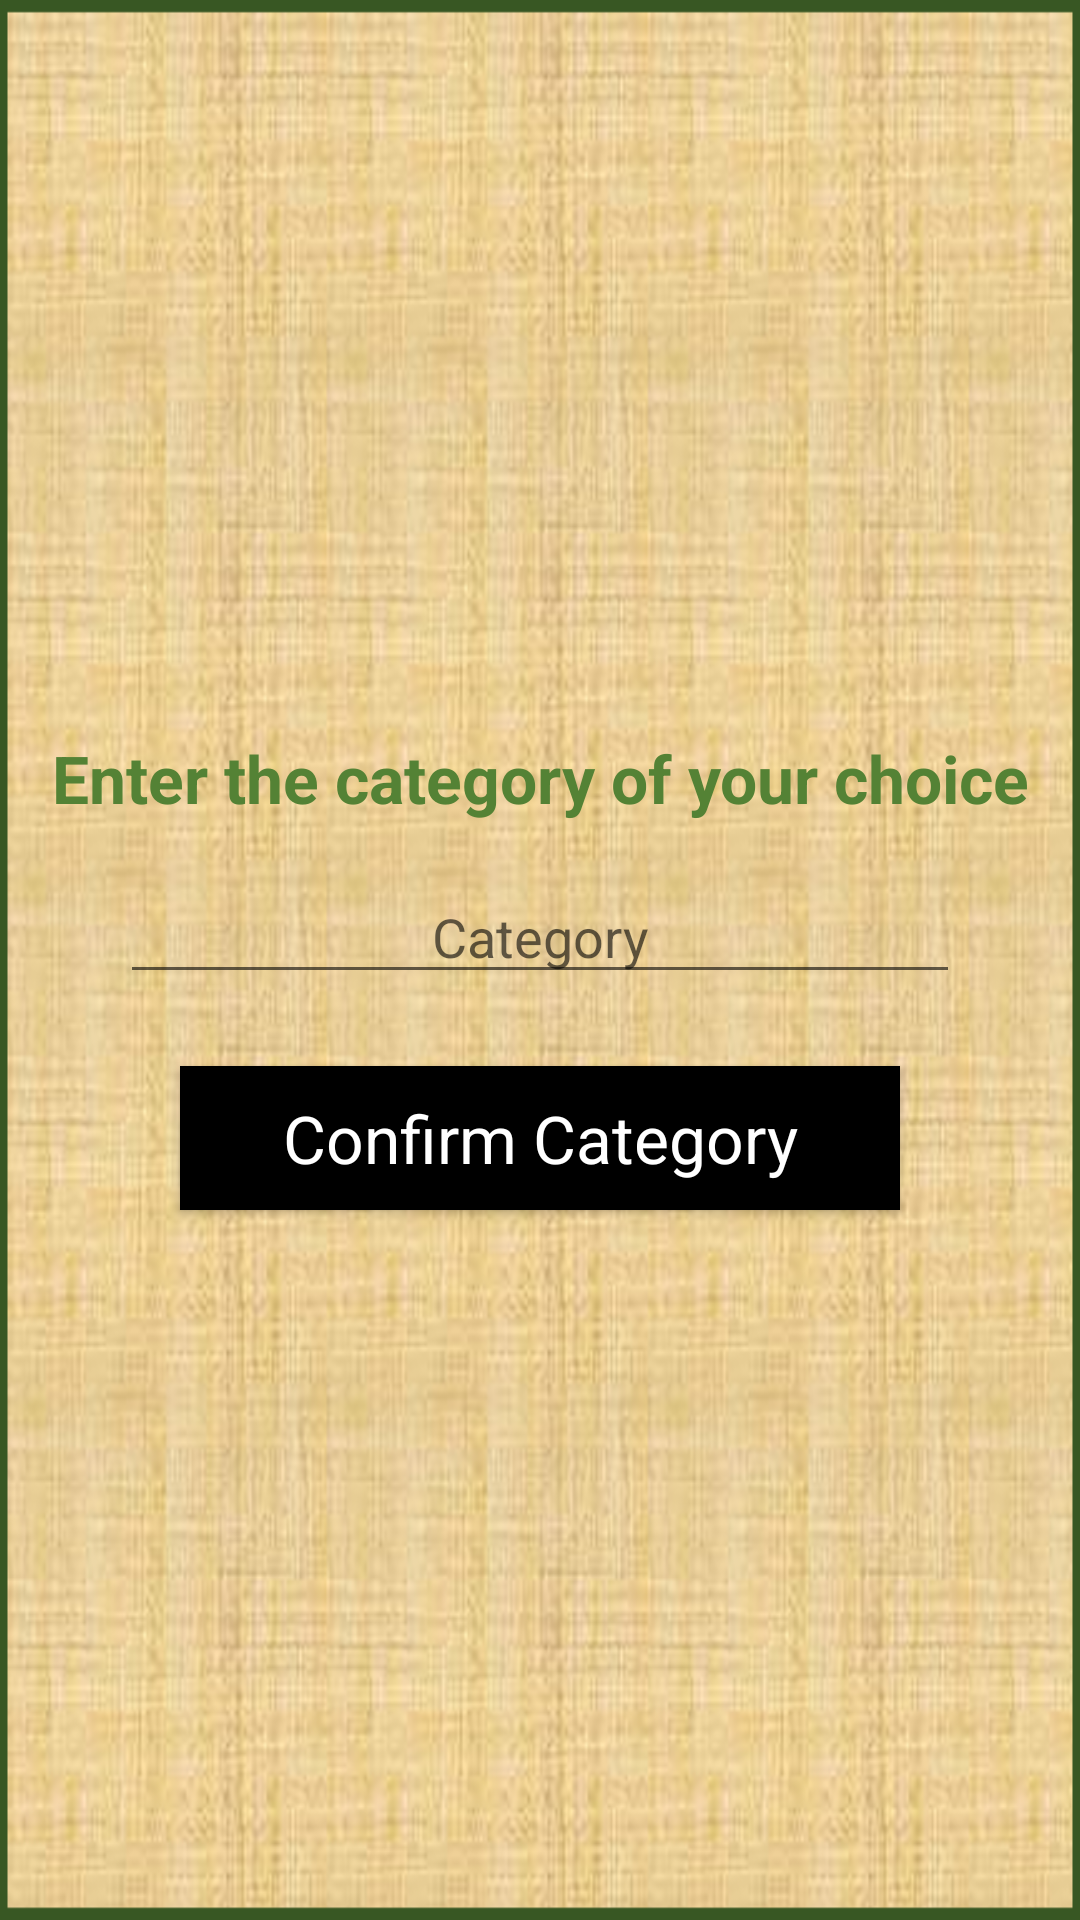

Layout XML and referenced resources for this Android screen:
<!-- AndroidManifest.xml: application theme AppTheme -->
<!-- res/layout/activity_category_other_input.xml -->
<?xml version="1.0" encoding="utf-8"?>
<LinearLayout xmlns:android="http://schemas.android.com/apk/res/android"
    xmlns:app="http://schemas.android.com/apk/res-auto"
    xmlns:tools="http://schemas.android.com/tools"
    android:layout_width="match_parent"
    android:layout_height="match_parent"
    android:gravity="center_horizontal|center_vertical"
    android:orientation="vertical"
    android:background="@drawable/bg"
    tools:context="com.rainbowocean.hangmanreturns.CategoryOtherInput">


    <TextView
        android:id="@+id/textView3"
        android:layout_width="match_parent"
        android:layout_height="wrap_content"
        android:layout_margin="8dp"
        android:textStyle="bold"
        android:textColor="#548235"
        android:textAppearance="?android:textAppearanceLarge"
        android:gravity="center_horizontal|center_vertical"
        android:text="Enter the category of your choice" />

    <EditText
        android:id="@+id/categoryinput"
        android:layout_width="280dp"
        android:layout_height="wrap_content"
        android:layout_margin="8dp"
        android:textColor="#000000"
        android:textAppearance="?android:textAppearanceMedium"
        android:layout_gravity="center_horizontal|center_vertical"
        android:gravity="center_horizontal|center_vertical"
        android:inputType="textPersonName"
        android:hint="Category" />

    <Button
        android:id="@+id/categoryconfirm"
        android:layout_marginTop="16dp"
        android:textColor="#FFFFFF"
        android:background="#000000"
        android:layout_width="240dp"
        android:textAppearance="?android:textAppearanceLarge"
        android:layout_height="wrap_content"
        android:text="Confirm Category" />
</LinearLayout>
<!-- resources referenced by this layout -->
<resources>
  <!-- drawable bg: png bitmap (drawable, 545877 bytes) -->
  <style name="AppTheme" parent="Theme.AppCompat.Light.NoActionBar">
          
          <item name="colorPrimary">@color/colorPrimary</item>
          <item name="colorPrimaryDark">@color/colorPrimaryDark</item>
          <item name="colorAccent">#548235</item>
          <item name="android:windowNoTitle">true</item>
          <item name="android:windowActionBar">false</item>
      </style>
  <color name="colorPrimary">#3F51B5</color>
  <color name="colorPrimaryDark">#303F9F</color>
</resources>
